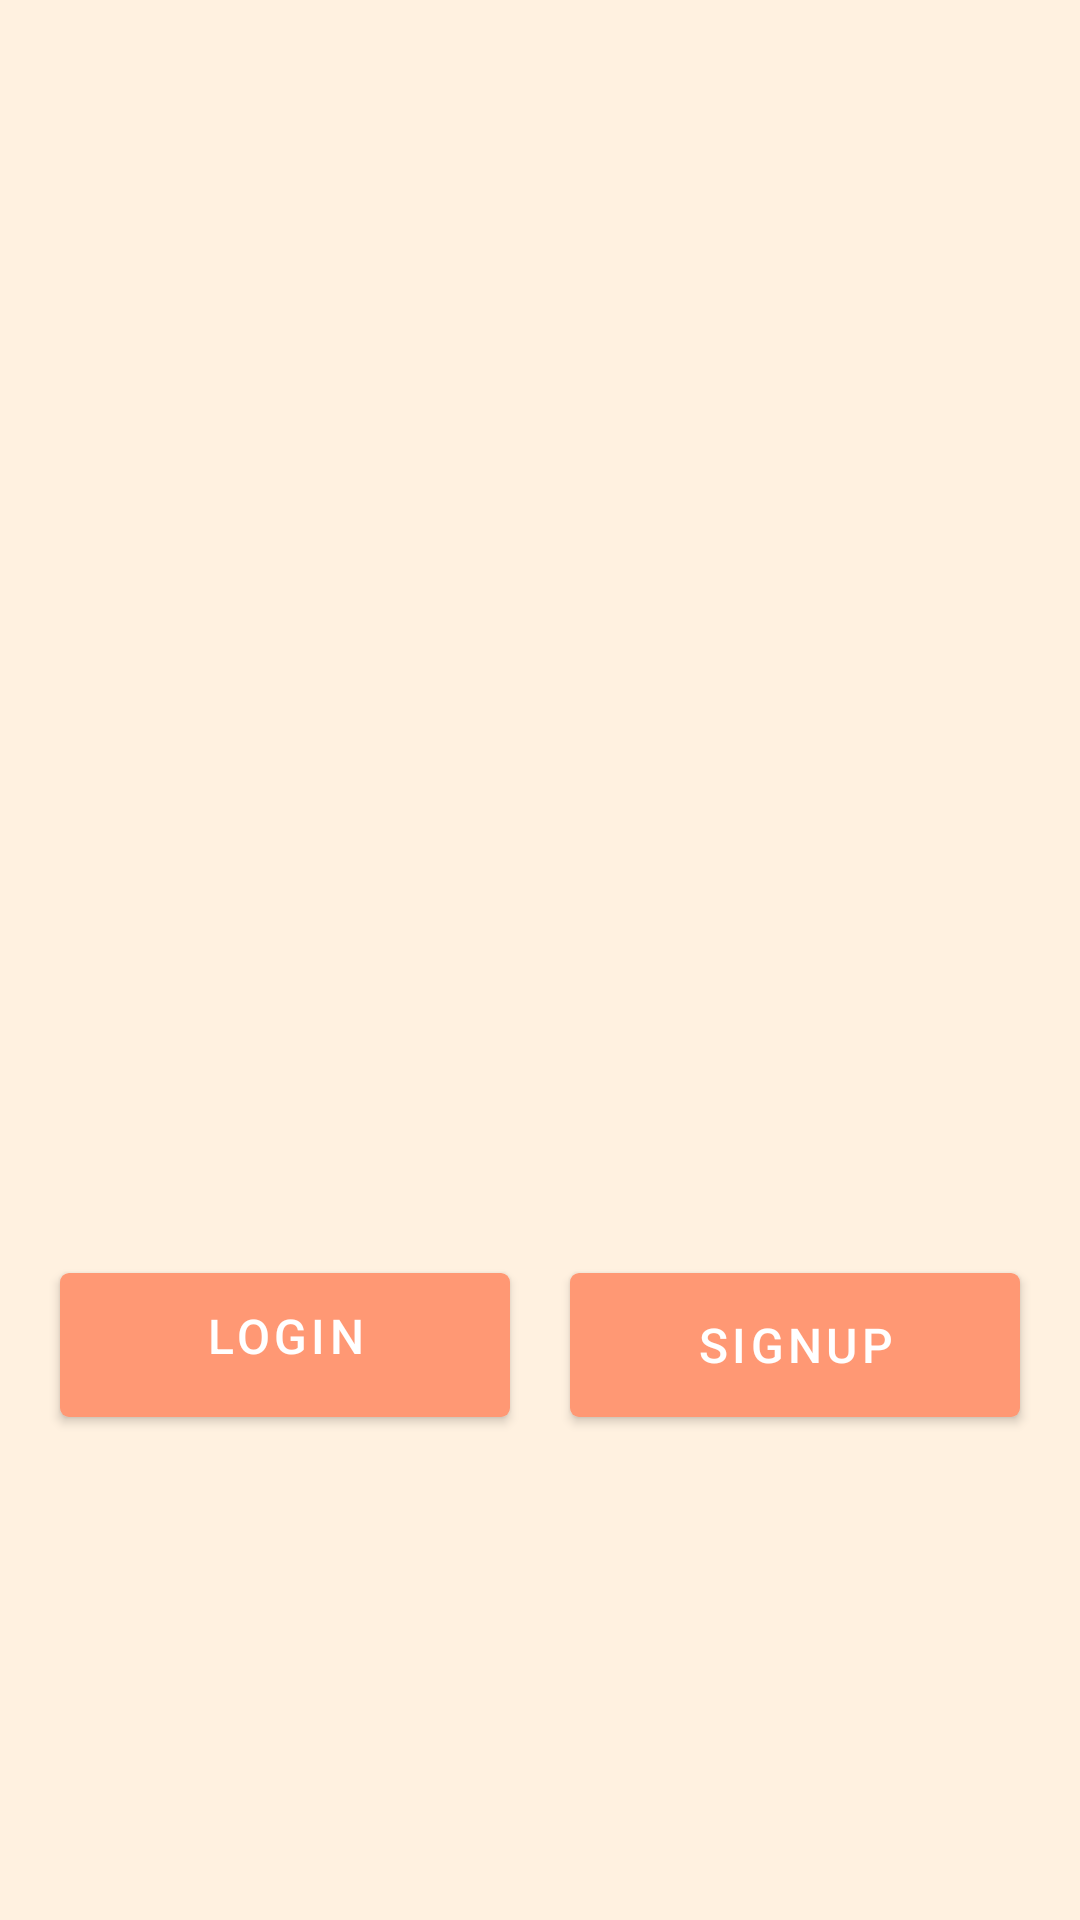

Here is an Android app screen rendered from its layout file. Give the layout XML and the strings, colors and styles it references.
<!-- AndroidManifest.xml: application theme Theme.Biometrics -->
<!-- res/layout/activity_main.xml -->
<?xml version="1.0" encoding="utf-8"?>
<RelativeLayout xmlns:android="http://schemas.android.com/apk/res/android"
    xmlns:app="http://schemas.android.com/apk/res-auto"
    xmlns:tools="http://schemas.android.com/tools"
    android:id="@+id/main"
    android:layout_width="match_parent"
    android:layout_height="match_parent"
    tools:context=".MainActivity">

    <LinearLayout
        android:layout_width="match_parent"
        android:layout_height="119dp"
        android:layout_alignParentBottom="true"
        android:layout_marginBottom="152dp"
        android:gravity="center">

        <com.google.android.material.button.MaterialButton
            android:id="@+id/btn1"
            android:layout_width="150dp"
            android:layout_height="60dp"
            android:layout_centerHorizontal="true"
            android:layout_marginTop="20dp"
            android:layout_marginRight="10sp"
            android:paddingBottom="10sp"
            android:text="LOGIN"
            android:textSize="16sp"
            app:cornerRadius="3sp" />

        <com.google.android.material.button.MaterialButton
            android:id="@+id/btn2"
            android:layout_width="150dp"
            android:layout_height="60dp"
            android:layout_centerHorizontal="true"
            android:layout_marginLeft="10sp"
            android:layout_marginTop="20dp"
            android:text="SIGNUP"
            android:textSize="16sp"
            app:cornerRadius="3sp" />


    </LinearLayout>

    <ImageView
        android:id="@+id/imageView2"
        android:layout_width="wrap_content"
        android:layout_height="331dp"
        android:layout_alignParentStart="true"
        android:layout_alignParentTop="true"
        android:layout_alignParentEnd="true"
        android:layout_alignParentBottom="true"
        android:layout_marginStart="104dp"
        android:layout_marginTop="145dp"
        android:layout_marginEnd="107dp"
        android:layout_marginBottom="255dp"
        app:srcCompat="@drawable/driver" />

</RelativeLayout>
<!-- resources referenced by this layout -->
<resources>
  <style name="Theme.Biometrics" parent="Base.Theme.Biometrics" />
  <style name="Base.Theme.Biometrics" parent="Theme.MaterialComponents.Light.NoActionBar">
          
          
          
          <item name="colorPrimary">@color/darkerpeach</item>
          <item name="colorPrimaryVariant">@color/peach2</item>
          <item name="colorOnPrimary">@color/white</item>
  
          
          <item name="colorSecondary">@color/teal_200</item>
          <item name="colorSecondaryVariant">@color/teal_700</item>
          <item name="colorOnSecondary">@color/black</item>
  
          
          <item name="android:colorBackground">@color/peach4</item>
  
          
          <item name="colorSurface">@color/white</item>
  
          
          <item name="colorOnSurface">@color/black</item>
      </style>
  <color name="darkerpeach">#FF9874</color>
  <color name="peach2">#f6d992</color>
  <color name="white">#FFFFFF</color>
  <color name="teal_200">#80CBC4</color>
  <color name="teal_700">#00796B</color>
  <color name="black">#000000</color>
  <color name="peach4">#fff1e0</color>
</resources>
